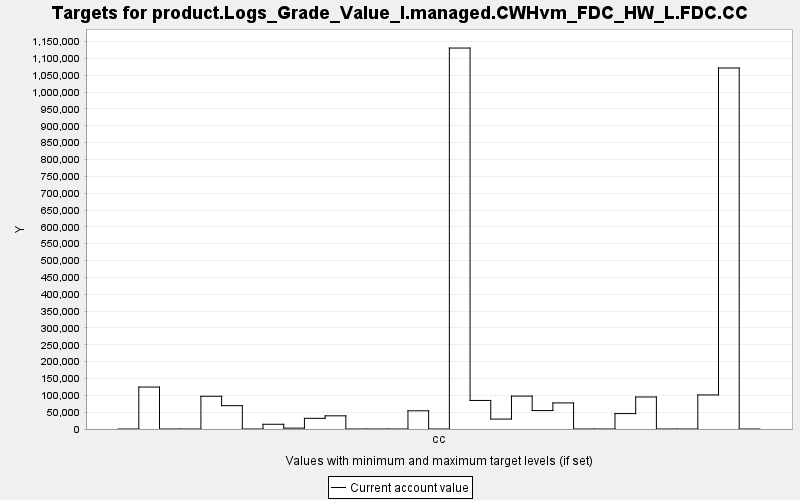

Data behind this chart, as committed beside it:
TARGET, PERIOD, YEAR, PERIODWIDTH, MINIMUM, MAXIMUM, MINWEIGHT, MAXWEIGHT, CURRENT, SUMMARY
product.Logs_Grade_Value_I.managed.CWHvm…, 0, 0, 10.0, 0.0, 10000, 1.0, 1.0, 0.0, 0.0
product.Logs_Grade_Value_I.managed.CWHvm…, 1, 10, 10.0, 0.0, 10000, 1.0, 1.0, 124529, 0.0
product.Logs_Grade_Value_I.managed.CWHvm…, 2, 20, 10.0, 0.0, 10000, 1.0, 1.0, 0.0, 0.0
product.Logs_Grade_Value_I.managed.CWHvm…, 3, 30, 10.0, 0.0, 10000, 1.0, 1.0, 0.0, 0.0
product.Logs_Grade_Value_I.managed.CWHvm…, 4, 40, 10.0, 0.0, 10000, 1.0, 1.0, 97213, 0.0
product.Logs_Grade_Value_I.managed.CWHvm…, 5, 50, 10.0, 0.0, 10000, 1.0, 1.0, 69264, 0.0
product.Logs_Grade_Value_I.managed.CWHvm…, 6, 60, 10.0, 0.0, 10000, 1.0, 1.0, 0.0, 0.0
product.Logs_Grade_Value_I.managed.CWHvm…, 7, 70, 10.0, 0.0, 10000, 1.0, 1.0, 14031, 0.0
product.Logs_Grade_Value_I.managed.CWHvm…, 8, 80, 10.0, 0.0, 10000, 1.0, 1.0, 2613, 0.0
product.Logs_Grade_Value_I.managed.CWHvm…, 9, 90, 10.0, 0.0, 10000, 1.0, 1.0, 31680, 0.0
product.Logs_Grade_Value_I.managed.CWHvm…, 10, 100, 10.0, 0.0, 10000, 1.0, 1.0, 39091, 0.0
product.Logs_Grade_Value_I.managed.CWHvm…, 11, 110, 10.0, 0.0, 10000, 1.0, 1.0, 0.0, 0.0
product.Logs_Grade_Value_I.managed.CWHvm…, 12, 120, 10.0, 0.0, 10000, 1.0, 1.0, 0.0, 0.0
product.Logs_Grade_Value_I.managed.CWHvm…, 13, 130, 10.0, 0.0, 10000, 1.0, 1.0, 0.0, 0.0
product.Logs_Grade_Value_I.managed.CWHvm…, 14, 140, 10.0, 0.0, 10000, 1.0, 1.0, 54069, 0.0
product.Logs_Grade_Value_I.managed.CWHvm…, 15, 150, 10.0, 0.0, 10000, 1.0, 1.0, 0.0, 0.0
product.Logs_Grade_Value_I.managed.CWHvm…, 16, 160, 10.0, 0.0, 10000, 1.0, 1.0, 1130856, 0.0
product.Logs_Grade_Value_I.managed.CWHvm…, 17, 170, 10.0, 0.0, 10000, 1.0, 1.0, 84775, 0.0
product.Logs_Grade_Value_I.managed.CWHvm…, 18, 180, 10.0, 0.0, 10000, 1.0, 1.0, 29471, 0.0
product.Logs_Grade_Value_I.managed.CWHvm…, 19, 190, 10.0, 0.0, 10000, 1.0, 1.0, 97718, 0.0
product.Logs_Grade_Value_I.managed.CWHvm…, 20, 200, 10.0, 0.0, 10000, 1.0, 1.0, 54739, 0.0
product.Logs_Grade_Value_I.managed.CWHvm…, 21, 210, 10.0, 0.0, 10000, 1.0, 1.0, 77439, 0.0
product.Logs_Grade_Value_I.managed.CWHvm…, 22, 220, 10.0, 0.0, 10000, 1.0, 1.0, 0.0, 0.0
product.Logs_Grade_Value_I.managed.CWHvm…, 23, 230, 10.0, 0.0, 10000, 1.0, 1.0, 0.0, 0.0
product.Logs_Grade_Value_I.managed.CWHvm…, 24, 240, 10.0, 0.0, 10000, 1.0, 1.0, 45679, 0.0
product.Logs_Grade_Value_I.managed.CWHvm…, 25, 250, 10.0, 0.0, 10000, 1.0, 1.0, 95071, 0.0
product.Logs_Grade_Value_I.managed.CWHvm…, 26, 260, 10.0, 0.0, 10000, 1.0, 1.0, 0.0, 0.0
product.Logs_Grade_Value_I.managed.CWHvm…, 27, 270, 10.0, 0.0, 10000, 1.0, 1.0, 0.0, 0.0
product.Logs_Grade_Value_I.managed.CWHvm…, 28, 280, 10.0, 0.0, 10000, 1.0, 1.0, 101143, 0.0
product.Logs_Grade_Value_I.managed.CWHvm…, 29, 290, 10.0, 0.0, 10000, 1.0, 1.0, 1071646, 0.0
product.Logs_Grade_Value_I.managed.CWHvm…, 30, 300, 10.0, 0.0, 10000, 1.0, 1.0, 0.0, 0.0
